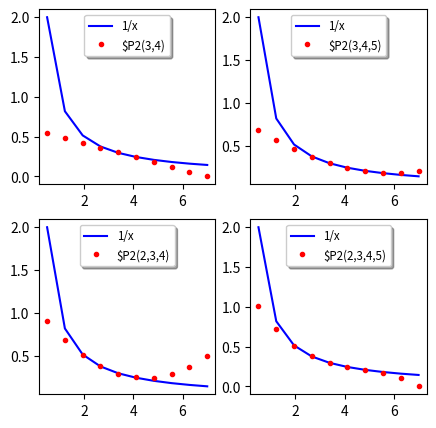

Reproduce this figure in Python.
# -*- coding: utf-8 -*-
"""
Created on Mon Sep 13 10:47:11 2021

[redacted]


"""

import numpy as np
import matplotlib.pyplot as plt
from pylab import rcParams;rcParams['figure.figsize'] = 5, 5

def Lagarange_intrpolate(x_array,y_array,x):
    n = len(x_array)
    ans = 0
    for j in range((n)):
        numr= 1
        denm= 1
        for i in range(n):
            if (i !=j):
                numr *= x-x_array[i]
                denm *= x_array[j]-x_array[i]
        lagr = numr/denm
        ans += lagr*y_array[j]         
    return ans        



P2 = np.zeros(10)
fig = plt.figure(figsize = (5,5))



     
ax1 = fig.add_subplot(2,2,1)
x_array = np.array([3,4])
y_array = np.array([1/3,1/4])
x = np.linspace(0.5,7,10)
y= 1/x
ax1.plot(x, y, "b", label="1/x")

for i in range(len(x)):
    P2[i] = Lagarange_intrpolate(x_array, y_array, x[i])

ax1.plot(x,P2,"r.", label = "$P2(3,4)")
ax1.legend(loc = "upper center",fancybox=True, shadow=True, prop={'size':'small'})



ax2 = fig.add_subplot(2,2,2)
x_array = np.array([3,4,5])
y_array = np.array([1/3,1/4,1/5])
x = np.linspace(0.5,7,10)
y= 1/x
ax2.plot(x, y, "b", label="1/x")

for i in range(len(x)):
    P2[i] = Lagarange_intrpolate(x_array, y_array, x[i])

ax2.plot(x,P2,"r.", label = "$P2(3,4,5)")
ax2.legend(loc = "upper center",fancybox=True, shadow=True, prop={'size':'small'})


ax3 = fig.add_subplot(2,2,3)
x_array = np.array([2,3,4])
y_array = np.array([1/2,1/3,1/4])
x = np.linspace(0.5,7,10)
y= 1/x
ax3.plot(x, y, "b", label="1/x")

for i in range(len(x)):
    P2[i] = Lagarange_intrpolate(x_array, y_array, x[i])

ax3.plot(x,P2,"r.", label = "$P2(2,3,4)")
ax3.legend(loc = "upper center",fancybox=True, shadow=True, prop={'size':'small'})


ax4 = fig.add_subplot(2,2,4)
x_array = np.array([2,3,4,5])
y_array = np.array([1/2,1/3,1/4,1/5])
x = np.linspace(0.5,7,10)
y= 1/x
ax4.plot(x, y, "b", label="1/x")

for i in range(len(x)):
    P2[i] = Lagarange_intrpolate(x_array, y_array, x[i])

ax4.plot(x,P2,"r.", label = "$P2(2,3,4,5)")
ax4.legend(loc = "upper center",fancybox=True, shadow=True, prop={'size':'small'})





